Run: headless pygame with SDL's dummy video driver; simulated clock (each Clock.tick advances the game by its frame time, no real sleeping); random seed 0; keys injected as events and as key.get_pressed() state; no mouse input.
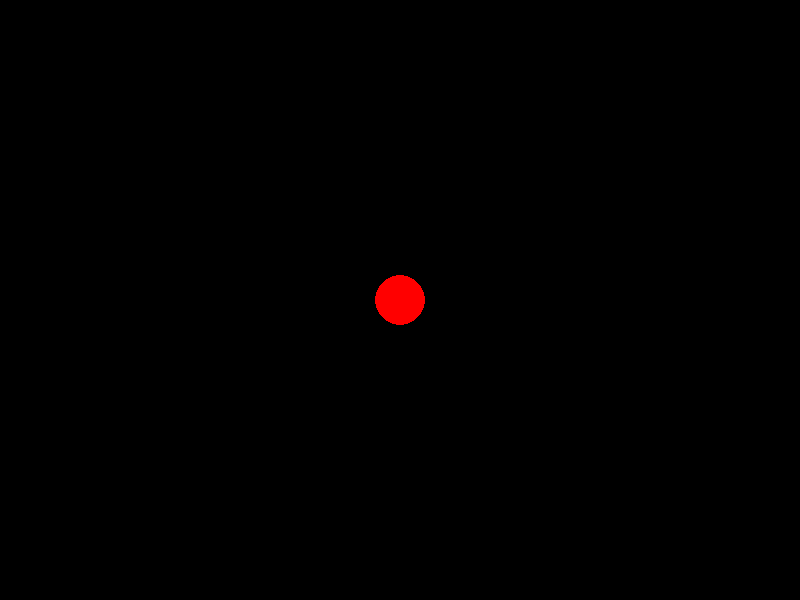
Frame 1 of 4 · flips 1–60 · no input
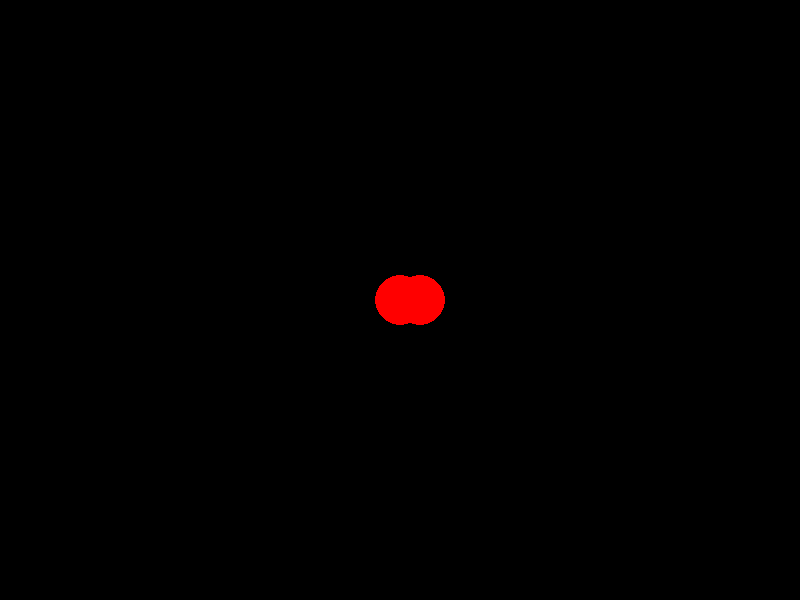
Frame 2 of 4 · flips 61–180 · tapped SPACE, RETURN · held RIGHT (→), D
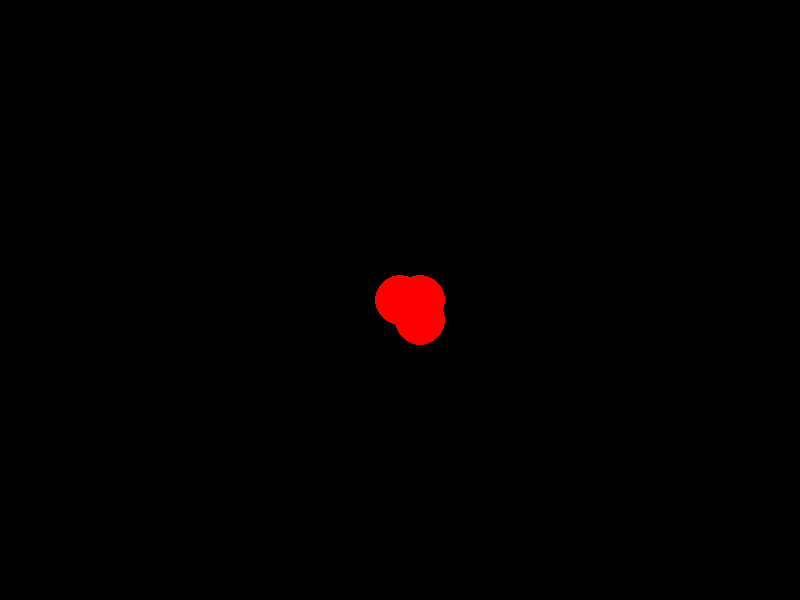
Frame 3 of 4 · flips 181–300 · held DOWN (↓), S
Frame 4 of 4 · flips 301–420 · held LEFT (←), A, UP (↑), W · screen unchanged from frame 3, image omitted

The pygame program that drew these frames:

import pygame
import sys

pygame.init()

WIDTH, HEIGHT = 800, 600
screen = pygame.display.set_mode((WIDTH, HEIGHT))
pygame.display.set_caption("Moving Ball Game")

WHITE = (255, 255, 255)
RED = (255, 0, 0)

ball_radius = 25
ball_x = WIDTH // 2
ball_y = HEIGHT // 2
step = 20

clock = pygame.time.Clock()

while True:
    for event in pygame.event.get():
        if event.type == pygame.QUIT:
            pygame.quit()
            sys.exit()
        
        if event.type == pygame.KEYDOWN:
            if event.key == pygame.K_UP:
                if ball_y - step >= ball_radius:
                    ball_y -= step
            elif event.key == pygame.K_DOWN:
                if ball_y + step <= HEIGHT - ball_radius:
                    ball_y += step
            elif event.key == pygame.K_LEFT:
                if ball_x - step >= ball_radius:
                    ball_x -= step
            elif event.key == pygame.K_RIGHT:
                if ball_x + step <= WIDTH - ball_radius:
                    ball_x += step
            elif event.key == pygame.K_ESCAPE:
                if ball_x - step >= ball_radius:
                    ball_x -= step
                if ball_y + step <= HEIGHT - ball_radius:
                    ball_y += step
                


    pygame.draw.circle(screen, RED, (ball_x, ball_y), ball_radius)
    
    pygame.display.flip()
    clock.tick(60)
